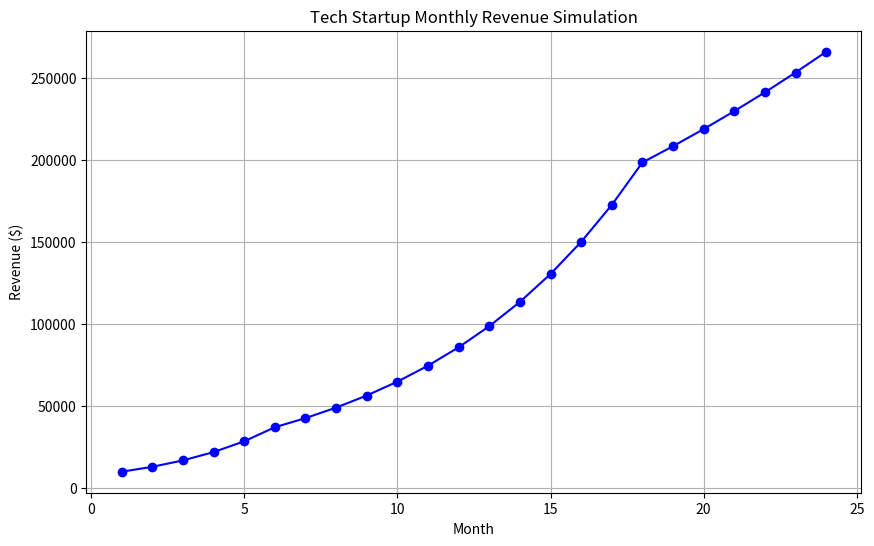

This figure's Python source:
import numpy as np
import pandas as pd
import matplotlib.pyplot as plt

# Parameters for the simulation
num_months = 24
initial_revenue = 10000  # Initial monthly revenue
very_high_growth_rate = 0.30  # 30% monthly growth for the first 6 months
moderate_growth_rate = 0.15  # 15% monthly growth for the next 12 months
stabilized_growth_rate = 0.05  # 5% monthly growth for the remaining period

# Generate the revenue data
months = np.arange(1, num_months + 1)
revenue = np.zeros(num_months)

# Calculate revenue for each month
for month in range(num_months):
    if month == 0:
        revenue[month] = initial_revenue
    elif month < 6:
        revenue[month] = revenue[month - 1] * (1 + very_high_growth_rate)
    elif month < 18:
        revenue[month] = revenue[month - 1] * (1 + moderate_growth_rate)
    else:
        revenue[month] = revenue[month - 1] * (1 + stabilized_growth_rate)

# Create a DataFrame for better visualization and manipulation
revenue_data = pd.DataFrame({
    'Month': months,
    'Revenue': revenue
})

# Plot the revenue data
plt.figure(figsize=(10, 6))
plt.plot(revenue_data['Month'], revenue_data['Revenue'], marker='o', linestyle='-', color='b')
plt.title('Tech Startup Monthly Revenue Simulation')
plt.xlabel('Month')
plt.ylabel('Revenue ($)')
plt.grid(True)
plt.show()

# Display the DataFrame
print(revenue_data)
